Run: headless pygame with SDL's dummy video driver; simulated clock (each Clock.tick advances the game by its frame time, no real sleeping); random seed 0; keys injected as events and as key.get_pressed() state; no mouse input; restart key C tapped at the start of phases 3 and 4.
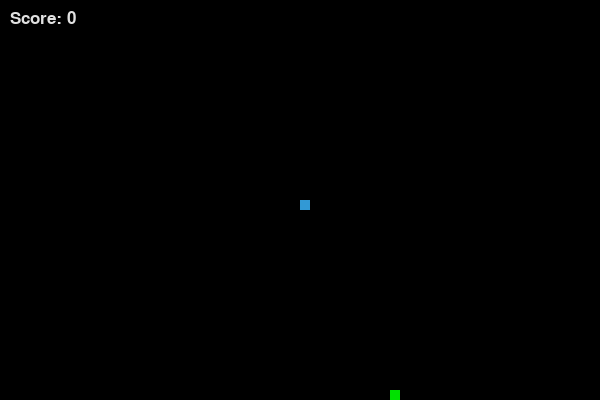
Frame 1 of 4 · flips 1–60 · no input
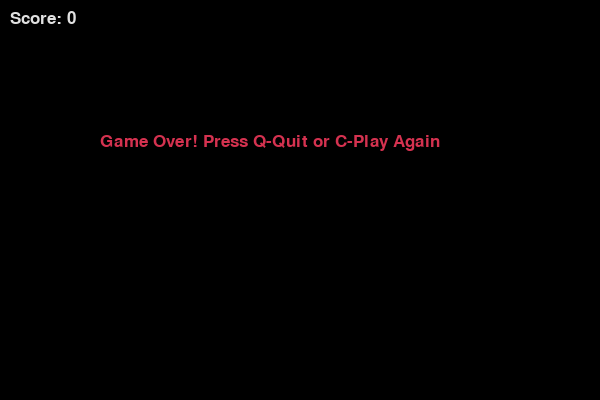
Frame 2 of 4 · flips 61–180 · tapped SPACE, RETURN · held RIGHT (→), D
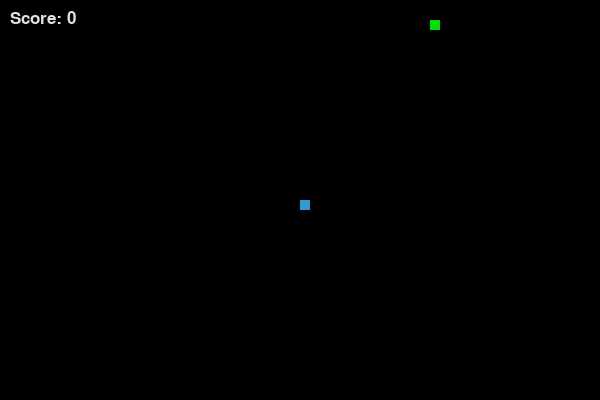
Frame 3 of 4 · flips 181–300 · tapped C · held DOWN (↓), S
Frame 4 of 4 · flips 301–420 · tapped C · held LEFT (←), A, UP (↑), W · screen same as frame 2, image omitted

The pygame program that drew these frames:

import pygame
import time
import random

# Initialize pygame
pygame.init()

# Define colors
WHITE = (225, 225, 225)
BLACK = (0, 0, 0)
RED = (213, 50, 80)
GREEN = (0, 225, 0)
BLUE = (50, 153, 213)

# Screen dimensions
WIDTH = 600
HEIGHT = 400

# Snake block size
BLOCK_SIZE = 10
SPEED = 15

# Initialize game window
screen = pygame.display.set_mode((WIDTH, HEIGHT))
pygame.display.set_caption("Snake Game")

# Clock for controlling speed
clock = pygame.time.Clock()

# Font style
font = pygame.font.SysFont("bahnschrift", 25)


# Function to display score
def show_score(score):
    value = font.render(f"Score: {score}", True, WHITE)
    screen.blit(value, [10, 10])


# Main function
def game_loop():

    game_over = False
    game_close = False

    # Initial snake position
    x = WIDTH / 2
    y = HEIGHT / 2

    # Initial movement
    dx = 0
    dy = 0

    # Snake body
    snake = []
    snake_length = 1

    # Food position
    food_x = round(random.randrange(0, WIDTH - BLOCK_SIZE) / 10.0) * 10.0
    food_y = round(random.randrange(0, HEIGHT - BLOCK_SIZE) / 10.0) * 10.0

    while not game_over:

        # Game over screen
        while game_close:

            screen.fill(BLACK)

            message = font.render(
                "Game Over! Press Q-Quit or C-Play Again",
                True,
                RED
            )

            screen.blit(message, [WIDTH / 6, HEIGHT / 3])

            show_score(snake_length - 1)

            pygame.display.update()

            for event in pygame.event.get():

                if event.type == pygame.QUIT:
                    game_over = True
                    game_close = False

                if event.type == pygame.KEYDOWN:

                    if event.key == pygame.K_q:
                        game_over = True
                        game_close = False

                    if event.key == pygame.K_c:
                        game_loop()
                        game_over = True
                        game_close = False

        # Check keyboard events
        for event in pygame.event.get():

            if event.type == pygame.QUIT:
                game_over = True

            if event.type == pygame.KEYDOWN:

                if event.key == pygame.K_LEFT:
                    dx = -BLOCK_SIZE
                    dy = 0

                elif event.key == pygame.K_RIGHT:
                    dx = BLOCK_SIZE
                    dy = 0

                elif event.key == pygame.K_UP:
                    dy = -BLOCK_SIZE
                    dx = 0

                elif event.key == pygame.K_DOWN:
                    dy = BLOCK_SIZE
                    dx = 0

        # Update snake position
        x += dx
        y += dy

        # Check collision with boundaries
        if x >= WIDTH or x < 0 or y >= HEIGHT or y < 0:
            game_close = True

        # Fill screen
        screen.fill(BLACK)

        # Draw food
        pygame.draw.rect(
            screen,
            GREEN,
            [food_x, food_y, BLOCK_SIZE, BLOCK_SIZE]
        )

        # Create snake head
        snake_head = []
        snake_head.append(x)
        snake_head.append(y)

        snake.append(snake_head)

        # Remove extra snake segments
        if len(snake) > snake_length:
            del snake[0]

        # Check collision with snake body
        for segment in snake[:-1]:

            if segment == snake_head:
                game_close = True

        # Draw snake
        for segment in snake:

            pygame.draw.rect(
                screen,
                BLUE,
                [segment[0], segment[1], BLOCK_SIZE, BLOCK_SIZE]
            )

        # Display score
        show_score(snake_length - 1)

        # Update display
        pygame.display.update()

        # Check if food is eaten
        if x == food_x and y == food_y:

            food_x = round(
                random.randrange(0, WIDTH - BLOCK_SIZE) / 10.0) * 10.0

            food_y = round(
                random.randrange(0, HEIGHT - BLOCK_SIZE) / 10.0) * 10.0

            snake_length += 1

        # Control game speed
        clock.tick(SPEED)

    pygame.quit()


# Run the game
game_loop()
